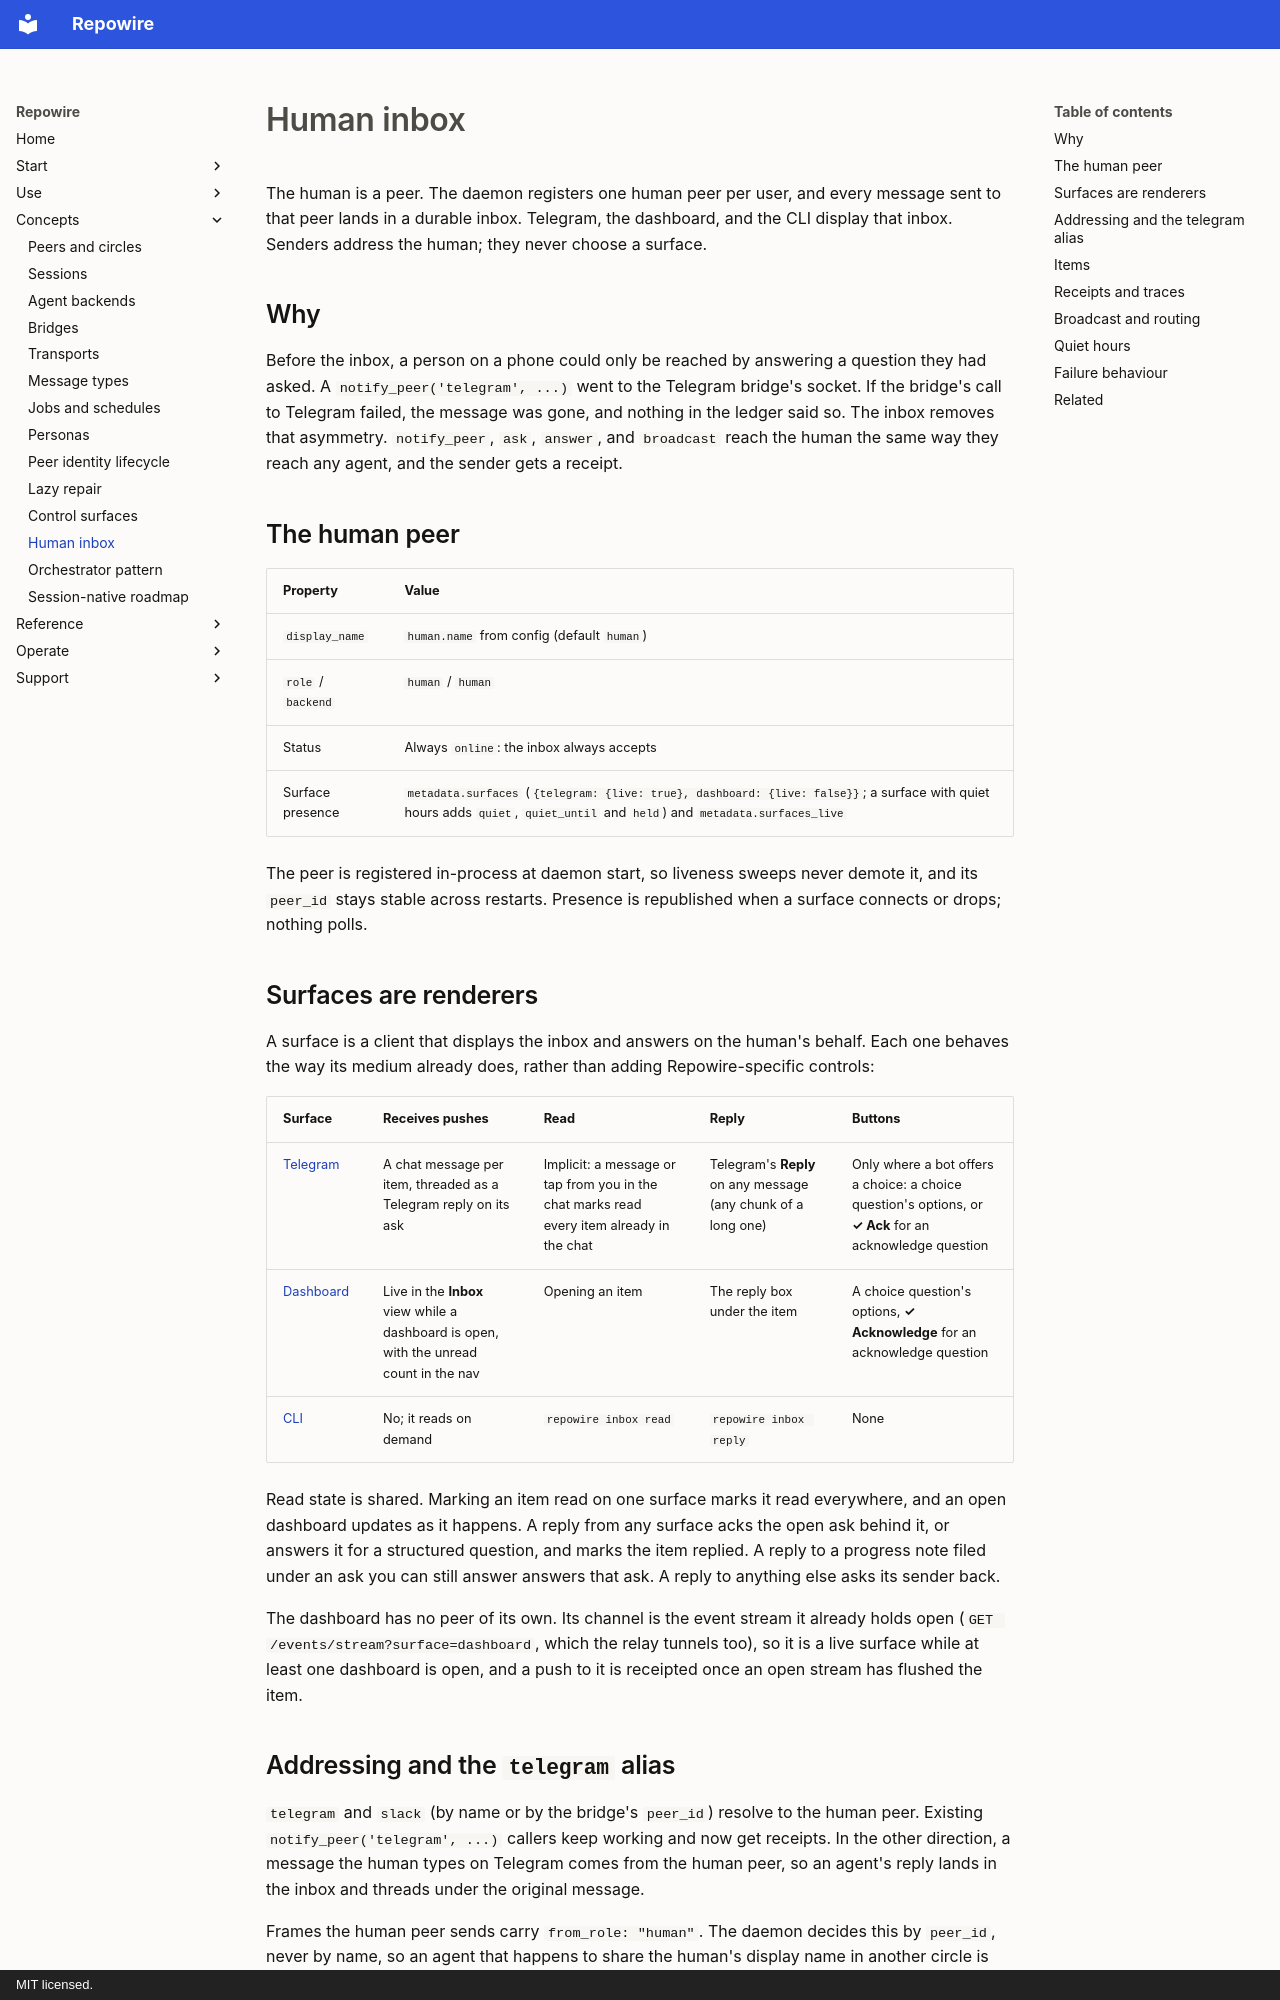

repository: prassanna-ravishankar/repowire · page: concepts/human-inbox/index.html · generator: mkdocs · copyright: MIT licensed.

# Human inbox

The human is a peer. The daemon registers one human peer per user, and every message sent to that peer lands in a durable inbox. Telegram, the dashboard, and the CLI display that inbox. Senders address the human; they never choose a surface.

## Why

Before the inbox, a person on a phone could only be reached by answering a question they had asked. A `notify_peer('telegram', ...)` went to the Telegram bridge's socket. If the bridge's call to Telegram failed, the message was gone, and nothing in the ledger said so. The inbox removes that asymmetry. `notify_peer`, `ask`, `answer`, and `broadcast` reach the human the same way they reach any agent, and the sender gets a receipt.

## The human peer

| Property | Value |
| --- | --- |
| `display_name` | `human.name` from config (default `human`) |
| `role` / `backend` | `human` / `human` |
| Status | Always `online`: the inbox always accepts |
| Surface presence | `metadata.surfaces` (`{telegram: {live: true}, dashboard: {live: false}}`; a surface with quiet hours adds `quiet`, `quiet_until` and `held`) and `metadata.surfaces_live` |

The peer is registered in-process at daemon start, so liveness sweeps never demote it, and its `peer_id` stays stable across restarts. Presence is republished when a surface connects or drops; nothing polls.

## Surfaces are renderers

A surface is a client that displays the inbox and answers on the human's behalf. Each one behaves the way its medium already does, rather than adding Repowire-specific controls:

| Surface | Receives pushes | Read | Reply | Buttons |
| --- | --- | --- | --- | --- |
| [Telegram](../use/features/telegram.md) | A chat message per item, threaded as a Telegram reply on its ask | Implicit: a message or tap from you in the chat marks read every item already in the chat | Telegram's **Reply** on any message (any chunk of a long one) | Only where a bot offers a choice: a choice question's options, or **✓ Ack** for an acknowledge question |
| [Dashboard](../use/features/dashboard.md) | Live in the **Inbox** view while a dashboard is open, with the unread count in the nav | Opening an item | The reply box under the item | A choice question's options, **✓ Acknowledge** for an acknowledge question |
| [CLI](../reference/cli.md#repowire-inbox) | No; it reads on demand | `repowire inbox read` | `repowire inbox reply` | None |

Read state is shared. Marking an item read on one surface marks it read everywhere, and an open dashboard updates as it happens. A reply from any surface acks the open ask behind it, or answers it for a structured question, and marks the item replied. A reply to a progress note filed under an ask you can still answer answers that ask. A reply to anything else asks its sender back.

The dashboard has no peer of its own. Its channel is the event stream it already holds open (`GET /events/stream?surface=dashboard`, which the relay tunnels too), so it is a live surface while at least one dashboard is open, and a push to it is receipted once an open stream has flushed the item.
